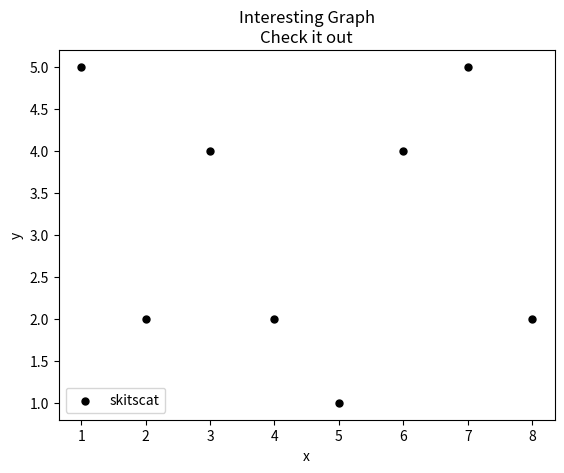

Reproduce this figure in Python.
#https://pythonprogramming.net/scatter-plot-matplotlib-tutorial/
import matplotlib.pyplot as plt

x = [1,2,3,4,5,6,7,8]
y = [5,2,4,2,1,4,5,2]

plt.scatter(x,y, label='skitscat', color='k', s=25, marker="o")

plt.xlabel('x')
plt.ylabel('y')
plt.title('Interesting Graph\nCheck it out')
plt.legend()
plt.show()
